The GitHub repository LukitaFalensiaMarjan/Persentation_Coach contains a labelled image folder "gesture_rf" with 7 categories: gestur aktif, membelakangi, menunduk, pointing at slide, netral, tangan terlipat, tangan tersembunyi. Examples follow, each with its label.

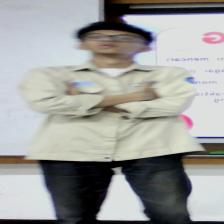
Label: tangan terlipat

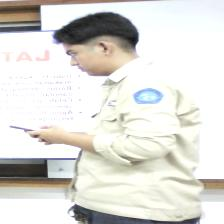
Label: menunduk

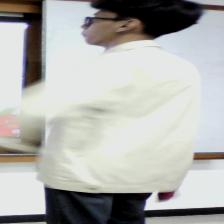
Label: pointing at slide

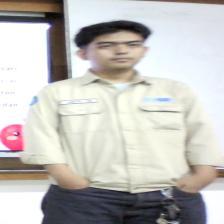
Label: tangan tersembunyi

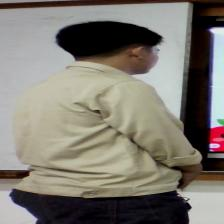
Label: membelakangi

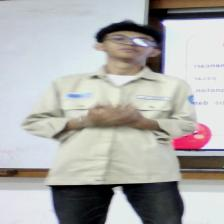
Label: gestur aktif
